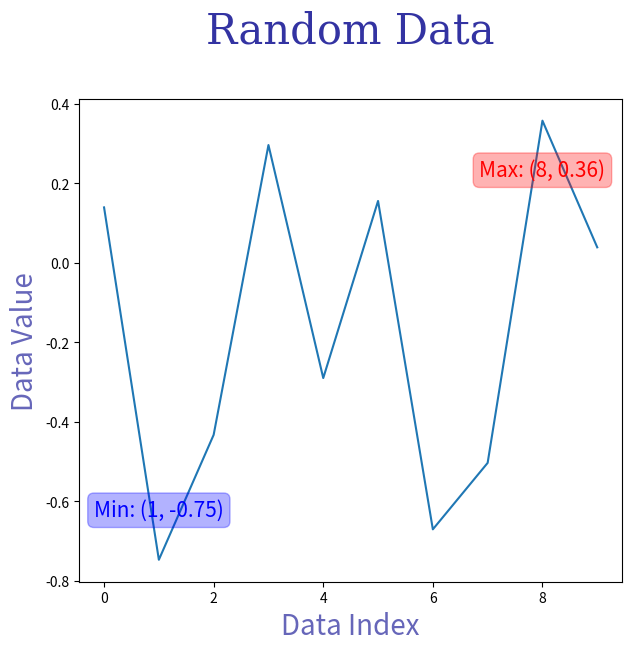

Write the Python code that produced this figure.
# Text Properties와 Font Dictionary 사용하기
# Font Dictionary 없이 사용하기

import matplotlib.pyplot as plt
from matplotlib.figure import Figure
from matplotlib.axes import Axes
import numpy as np

figsize = (7, 7)

fig: Figure
ax: Axes
fig, ax = plt.subplots(figsize=figsize)

data = np.random.normal(loc=0, scale=1, size=(10,))

max_idx, max_val = np.argmax(data), np.round(np.max(data), 2)
min_idx, min_val = np.argmin(data), np.round(np.min(data), 2)

max_str = f'Max: ({max_idx}, {max_val})'
min_str = f'Min: ({min_idx}, {min_val})'

ax.plot(data)

# Font Dictionary 없이 설정하기
ax.set_title('Random Data', fontsize=30, fontfamily='serif',
             color='darkblue', alpha=0.8, y=1.1)
ax.set_xlabel('Data Index', fontsize=20, color='darkblue', alpha=0.6)
ax.set_ylabel('Data Value', fontsize=20, color='darkblue', alpha=0.6)

ax.text(x=max_idx, y=max_val - 0.1,
        s=max_str, fontsize=15, color='red', va='top', ha='center',
        bbox={'boxstyle': 'Round', 'color': 'red', 'alpha': 0.3})

ax.text(x=min_idx, y=min_val + 0.1,
        s=min_str, fontsize=15, color='blue', va='bottom', ha='center',
        bbox={'boxstyle': 'Round', 'color': 'blue', 'alpha': 0.3})

# fig.tight_layout()
fig.subplots_adjust(top=0.8)
fig.show()

